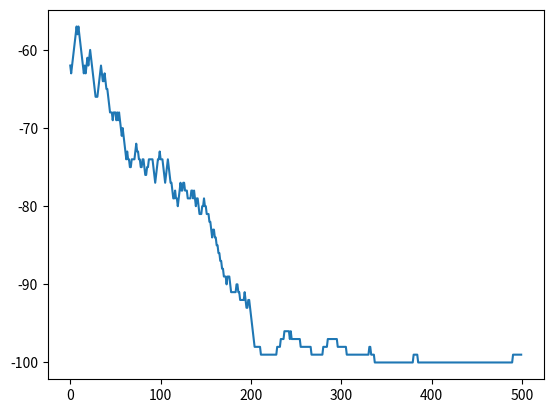

Here is the Python script that generated this plot:
from typing import Callable
import numpy as np
import time
import matplotlib.pyplot as plt


def main():
    sa_demo()


def make_sa_optimizer(objective: Callable, next_temp: Callable, neighbor: Callable,
                      sigma0: np.ndarray) -> Callable:
    T = next_temp()
    sigma = sigma0

    def step():
        nonlocal sigma, T
        sigma_prime = neighbor(sigma)
        energy = objective(sigma)
        energy_prime = objective(sigma_prime)
        curr_energy = energy
        if P(energy, energy_prime, T) >= np.random.rand():
            sigma = sigma_prime
            curr_energy = energy_prime
        T = next_temp()

        return sigma, curr_energy

    return step


def P(energy, energy_prime, T) -> float:
    acceptance_prob = 1.0 if energy_prime < energy else np.exp(-(energy_prime-energy)/T)  # type: ignore
    return acceptance_prob


def make_fast_schedule(T0: float) -> Callable:
    num_steps = -1

    def next_temp():
        nonlocal num_steps
        num_steps += 1
        return T0 / (num_steps + 1)

    return next_temp


def make_linear_schedule(T0: float, delta_T: float) -> Callable[[], float]:
    T = T0 + delta_T

    def schedule() -> float:
        nonlocal T
        T -= delta_T
        return max(0, T)

    return schedule


def example_objective(sigma: np.ndarray) -> int:
    size = sigma.shape[0]
    fitness = 10*size
    for i, x in enumerate(sigma):  # type: ignore
        fitness -= abs(i-x)
    return -fitness


def example_neighbor(solution: np.ndarray) -> np.ndarray:
    new = np.copy(solution)
    new[np.random.randint(0, new.shape[0])] += np.random.choice((-1, 1))
    return new


def sa_demo():
    start_time = time.time()
    print('Beginning.')
    sequence_length = 10
    T0 = 100.0
    max_steps = 500
    sigma0 = np.ones(sequence_length, dtype='int')
    optimizer_step = make_sa_optimizer(example_objective, make_fast_schedule(T0),
                                       example_neighbor, sigma0)

    best_solution = None
    energies = np.zeros(max_steps)
    for step in range(max_steps):
        best_solution, energy = optimizer_step()
        energies[step] = energy

    print(best_solution)
    print(f'Done. {time.time()-start_time}')
    plt.plot(energies)
    plt.show()


if __name__ == '__main__':
    main()
